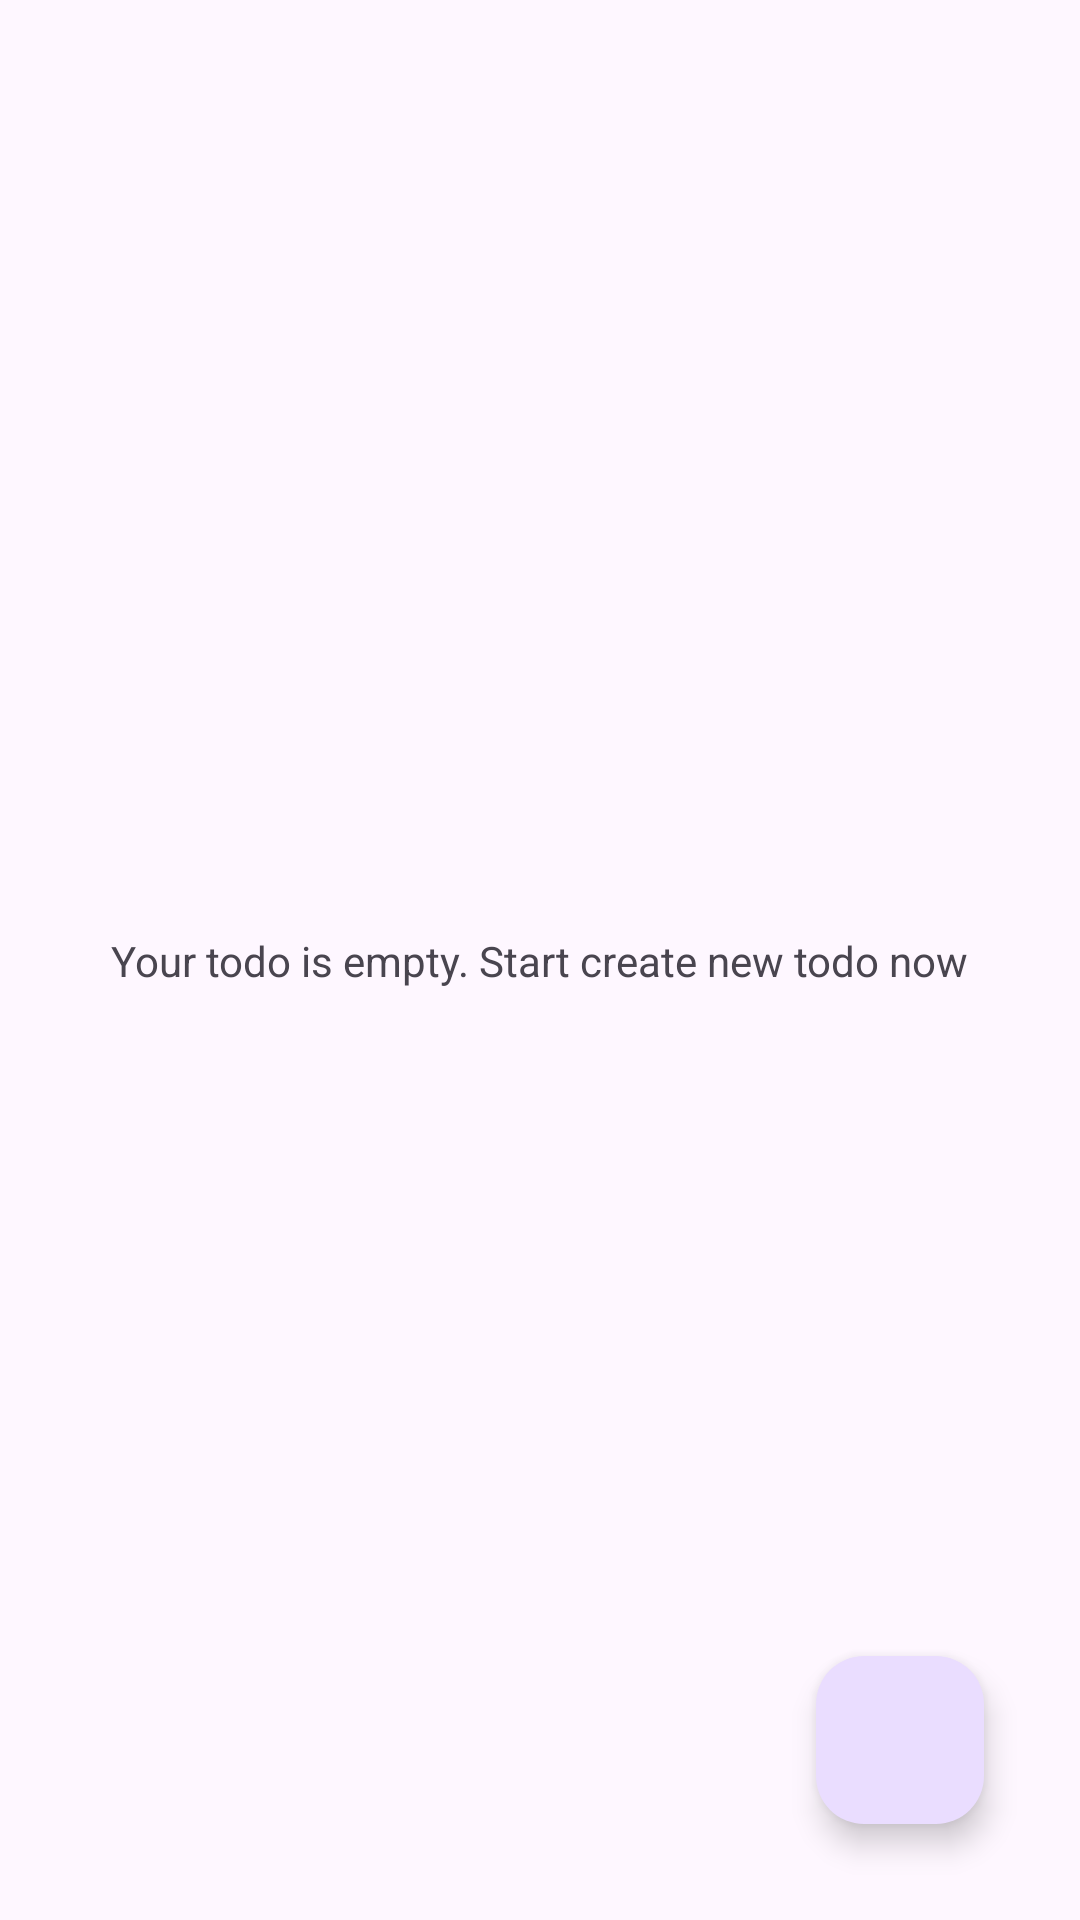

Android layout source for this screen:
<!-- AndroidManifest.xml: application theme Theme.RoomDataBinding -->
<!-- res/layout/fragment_list.xml -->
<?xml version="1.0" encoding="utf-8"?>
<androidx.constraintlayout.widget.ConstraintLayout xmlns:android="http://schemas.android.com/apk/res/android"
    xmlns:tools="http://schemas.android.com/tools"
    android:layout_width="match_parent"
    android:layout_height="match_parent"
    xmlns:app="http://schemas.android.com/apk/res-auto"
    tools:context=".view.ListFragment">

    <androidx.recyclerview.widget.RecyclerView
        android:layout_width="match_parent"
        android:layout_height="match_parent"
        app:layout_constraintStart_toStartOf="parent"
        app:layout_constraintEnd_toEndOf="parent"
        app:layout_constraintTop_toTopOf="parent"
        app:layout_constraintBottom_toBottomOf="parent"
        android:id="@+id/revViewTodo"/>

    <com.google.android.material.floatingactionbutton.FloatingActionButton
        android:layout_width="wrap_content"
        android:layout_height="wrap_content"
        app:layout_constraintEnd_toEndOf="parent"
        app:layout_constraintBottom_toBottomOf="parent"
        android:layout_margin="32dp"
        android:id="@+id/fabAddTodo"/>

    <TextView
        android:layout_width="wrap_content"
        android:layout_height="wrap_content"
        app:layout_constraintStart_toStartOf="parent"
        app:layout_constraintEnd_toEndOf="parent"
        app:layout_constraintTop_toTopOf="parent"
        app:layout_constraintBottom_toBottomOf="parent"
        android:text="Your todo is empty. Start create new todo now"
        android:layout_margin="24dp"/>

</androidx.constraintlayout.widget.ConstraintLayout>
<!-- resources referenced by this layout -->
<resources>
  <style name="Theme.RoomDataBinding" parent="Base.Theme.RoomDataBinding" />
  <style name="Base.Theme.RoomDataBinding" parent="Theme.Material3.DayNight.NoActionBar">
          
          
      </style>
</resources>
